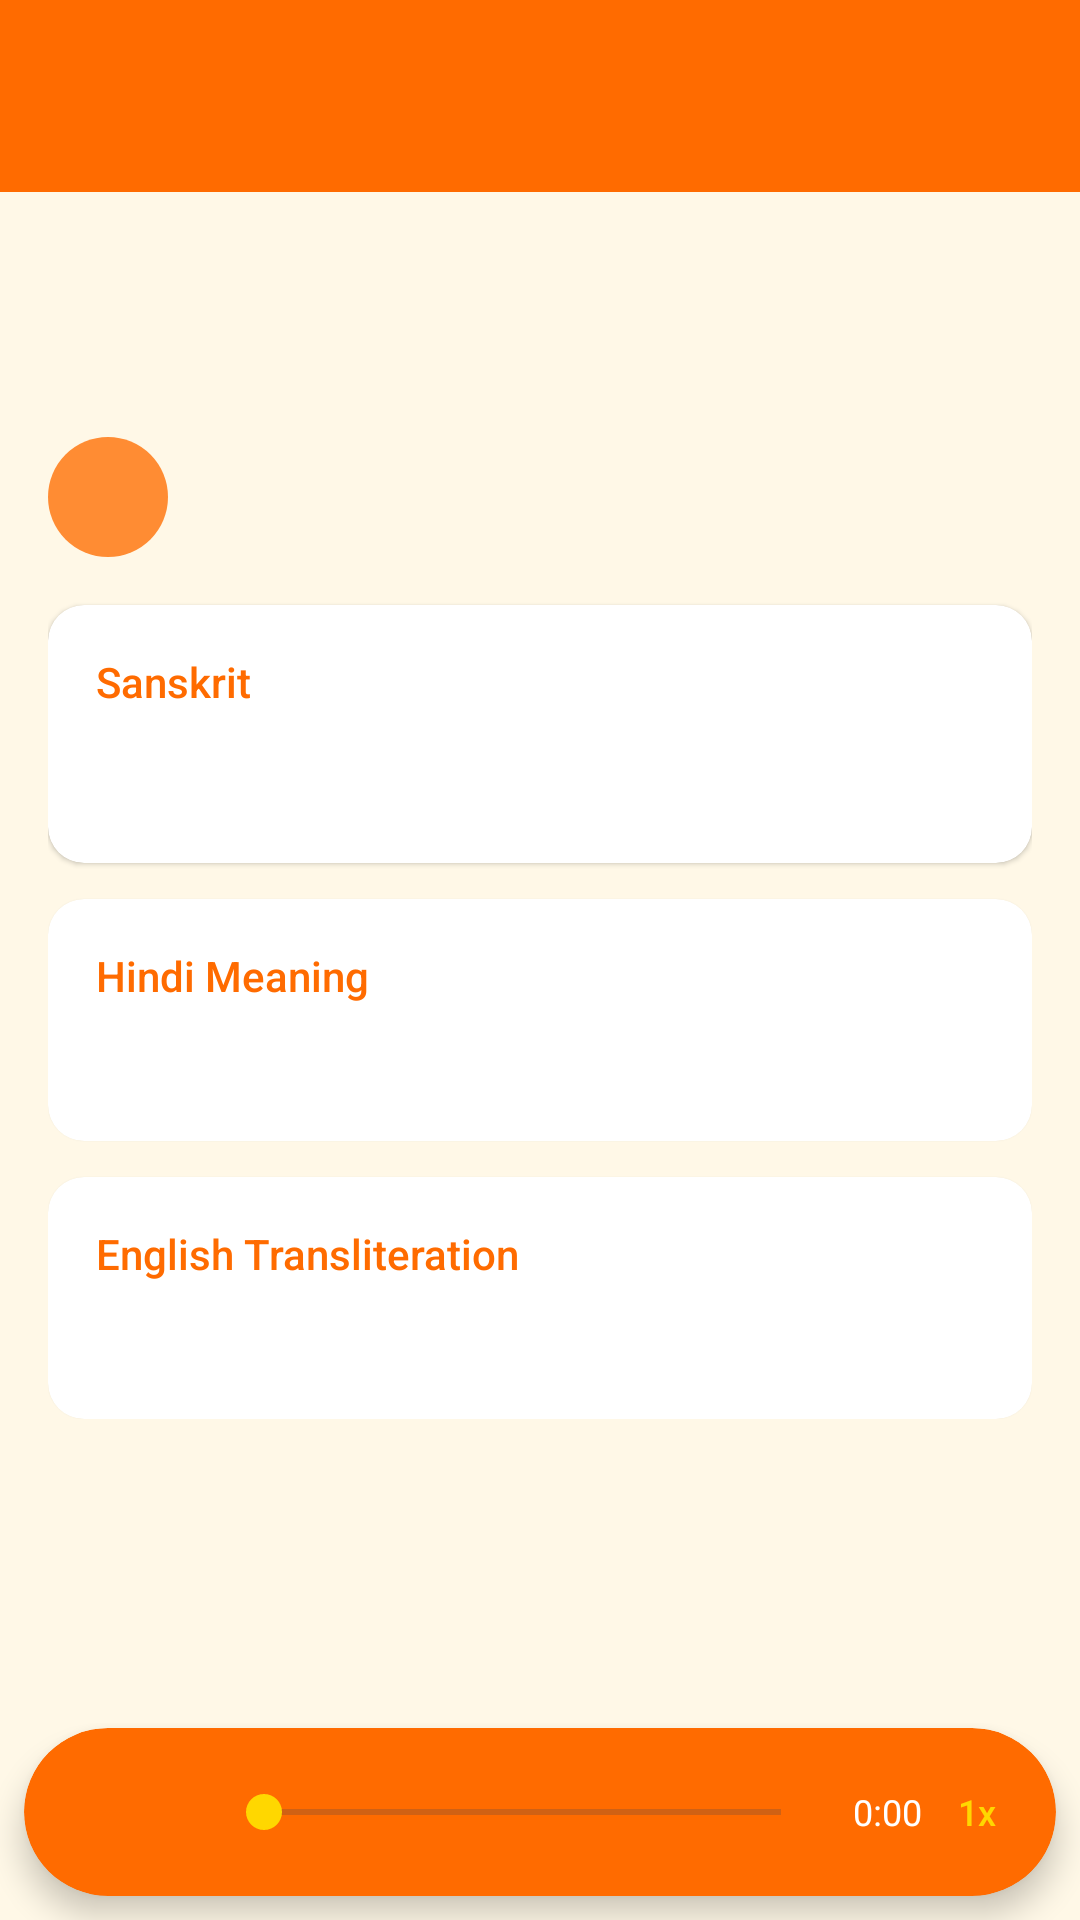

This screen was rendered from an Android layout file. Write that file and the resources it references.
<!-- AndroidManifest.xml: application theme Theme.DivyaPath -->
<!-- res/layout/fragment_stotra_detail.xml -->
<?xml version="1.0" encoding="utf-8"?>
<androidx.coordinatorlayout.widget.CoordinatorLayout xmlns:android="http://schemas.android.com/apk/res/android"
    xmlns:app="http://schemas.android.com/apk/res-auto"
    android:layout_width="match_parent" android:layout_height="match_parent">
    <com.google.android.material.appbar.AppBarLayout android:layout_width="match_parent" android:layout_height="wrap_content">
        <com.google.android.material.appbar.MaterialToolbar android:id="@+id/toolbar_stotra_detail"
            android:layout_width="match_parent" android:layout_height="?attr/actionBarSize"
            app:navigationIcon="@drawable/ic_back" android:background="@color/saffron_primary"
            app:navigationIconTint="@color/white"/>
    </com.google.android.material.appbar.AppBarLayout>
    <androidx.core.widget.NestedScrollView android:layout_width="match_parent" android:layout_height="match_parent"
        app:layout_behavior="@string/appbar_scrolling_view_behavior"
        android:paddingBottom="72dp" android:clipToPadding="false">
        <LinearLayout android:layout_width="match_parent" android:layout_height="wrap_content"
            android:orientation="vertical" android:padding="16dp">

            <TextView android:id="@+id/tv_stotra_detail_title" android:layout_width="wrap_content" android:layout_height="wrap_content"
                android:textSize="22sp" android:textColor="@color/saffron_primary" android:fontFamily="sans-serif-medium"/>

            <TextView android:id="@+id/tv_stotra_detail_title_hindi" android:layout_width="wrap_content" android:layout_height="wrap_content"
                android:layout_marginTop="4dp" android:textSize="18sp" android:textColor="?attr/colorOnSurfaceVariant"/>

            <LinearLayout android:layout_width="wrap_content" android:layout_height="wrap_content"
                android:orientation="horizontal" android:layout_marginTop="8dp" android:gravity="center_vertical">
                <TextView android:id="@+id/tv_stotra_detail_verses" android:layout_width="wrap_content" android:layout_height="wrap_content"
                    android:textSize="12sp" android:textColor="@color/white"
                    android:background="@drawable/bg_circle_saffron" android:paddingHorizontal="10dp" android:paddingVertical="3dp"/>
                <TextView android:id="@+id/tv_stotra_detail_duration" android:layout_width="wrap_content" android:layout_height="wrap_content"
                    android:layout_marginStart="12dp" android:textSize="13sp" android:textColor="?attr/colorOnSurfaceVariant"/>
            </LinearLayout>

            
            <com.google.android.material.card.MaterialCardView
                android:layout_width="match_parent" android:layout_height="wrap_content"
                android:layout_marginTop="16dp" app:cardCornerRadius="12dp" app:cardElevation="1dp">
                <LinearLayout android:layout_width="match_parent" android:layout_height="wrap_content"
                    android:orientation="vertical" android:padding="16dp">
                    <TextView android:layout_width="wrap_content" android:layout_height="wrap_content"
                        android:text="Sanskrit" android:textSize="14sp" android:textColor="@color/saffron_primary" android:fontFamily="sans-serif-medium"/>
                    <TextView android:id="@+id/tv_stotra_text_sanskrit" android:layout_width="match_parent" android:layout_height="wrap_content"
                        android:layout_marginTop="8dp" android:textSize="20sp" android:lineSpacingExtra="8dp"
                        android:textColor="?attr/colorOnSurface"/>
                </LinearLayout>
            </com.google.android.material.card.MaterialCardView>

            
            <com.google.android.material.card.MaterialCardView
                android:layout_width="match_parent" android:layout_height="wrap_content"
                android:layout_marginTop="12dp" app:cardCornerRadius="12dp" app:cardElevation="1dp">
                <LinearLayout android:layout_width="match_parent" android:layout_height="wrap_content"
                    android:orientation="vertical" android:padding="16dp">
                    <TextView android:layout_width="wrap_content" android:layout_height="wrap_content"
                        android:text="Hindi Meaning" android:textSize="14sp" android:textColor="@color/saffron_primary" android:fontFamily="sans-serif-medium"/>
                    <TextView android:id="@+id/tv_stotra_text_hindi" android:layout_width="match_parent" android:layout_height="wrap_content"
                        android:layout_marginTop="8dp" android:textSize="16sp" android:lineSpacingExtra="6dp"
                        android:textColor="?attr/colorOnSurface"/>
                </LinearLayout>
            </com.google.android.material.card.MaterialCardView>

            
            <com.google.android.material.card.MaterialCardView
                android:layout_width="match_parent" android:layout_height="wrap_content"
                android:layout_marginTop="12dp" app:cardCornerRadius="12dp" app:cardElevation="1dp">
                <LinearLayout android:layout_width="match_parent" android:layout_height="wrap_content"
                    android:orientation="vertical" android:padding="16dp">
                    <TextView android:layout_width="wrap_content" android:layout_height="wrap_content"
                        android:text="English Transliteration" android:textSize="14sp" android:textColor="@color/saffron_primary" android:fontFamily="sans-serif-medium"/>
                    <TextView android:id="@+id/tv_stotra_text_english" android:layout_width="match_parent" android:layout_height="wrap_content"
                        android:layout_marginTop="8dp" android:textSize="16sp" android:lineSpacingExtra="4dp"
                        android:textColor="?attr/colorOnSurfaceVariant"/>
                </LinearLayout>
            </com.google.android.material.card.MaterialCardView>
        </LinearLayout>
    </androidx.core.widget.NestedScrollView>

    
    <com.google.android.material.card.MaterialCardView android:id="@+id/audio_player_bar_stotra"
        android:layout_width="match_parent" android:layout_height="56dp"
        android:layout_gravity="bottom" android:layout_margin="8dp"
        app:cardCornerRadius="28dp" app:cardElevation="6dp" app:cardBackgroundColor="@color/saffron_primary">
        <LinearLayout android:layout_width="match_parent" android:layout_height="match_parent"
            android:gravity="center_vertical" android:paddingHorizontal="16dp">
            <ImageButton android:id="@+id/btn_play_pause_stotra" android:layout_width="40dp" android:layout_height="40dp"
                android:src="@drawable/ic_play" android:background="?attr/selectableItemBackgroundBorderless"
                android:contentDescription="Listen" app:tint="@color/white"/>
            <SeekBar android:id="@+id/seekbar_stotra" android:layout_width="0dp" android:layout_height="wrap_content"
                android:layout_weight="1" android:layout_marginHorizontal="8dp"
                android:progressTint="@color/white" android:thumbTint="@color/gold_accent"/>
            <TextView android:id="@+id/tv_duration_stotra" android:layout_width="wrap_content" android:layout_height="wrap_content"
                android:textColor="@color/white" android:textSize="12sp" android:text="0:00"/>
            <TextView android:id="@+id/btn_speed_stotra" android:layout_width="wrap_content" android:layout_height="wrap_content"
                android:layout_marginStart="8dp" android:text="1x" android:textColor="@color/gold_accent"
                android:textSize="12sp" android:fontFamily="sans-serif-medium" android:padding="4dp"
                android:background="?attr/selectableItemBackgroundBorderless"/>
        </LinearLayout>
    </com.google.android.material.card.MaterialCardView>
</androidx.coordinatorlayout.widget.CoordinatorLayout>
<!-- resources referenced by this layout -->
<resources>
  <color name="gold_accent">#FFD700</color>
  <color name="saffron_primary">#FF6B00</color>
  <color name="white">#FFFFFF</color>
  <!-- drawable bg_circle_saffron (drawable) -->
  <shape xmlns:android="http://schemas.android.com/apk/res/android" android:shape="oval">
      <solid android:color="@color/saffron_light"/>
      <size android:width="40dp" android:height="40dp"/>
  </shape>
  <color name="saffron_light">#FF8C33</color>
  <color name="md_theme_light_primary">#FF6B00</color>
  <color name="md_theme_light_onPrimary">#FFFFFF</color>
  <color name="md_theme_light_primaryContainer">#FFE0B2</color>
  <color name="md_theme_light_onPrimaryContainer">#331500</color>
  <color name="md_theme_light_secondary">#8B0000</color>
  <color name="md_theme_light_onSecondary">#FFFFFF</color>
  <color name="md_theme_light_secondaryContainer">#FFDAD6</color>
  <color name="md_theme_light_onSecondaryContainer">#410002</color>
  <color name="md_theme_light_tertiary">#FFD700</color>
  <color name="md_theme_light_onTertiary">#3E2E00</color>
  <color name="md_theme_light_tertiaryContainer">#FFF0C0</color>
  <color name="md_theme_light_onTertiaryContainer">#231A00</color>
  <color name="md_theme_light_background">#FFF8E7</color>
  <color name="md_theme_light_onBackground">#1C1B1F</color>
  <color name="md_theme_light_surface">#FFF8E7</color>
  <color name="md_theme_light_onSurface">#1C1B1F</color>
  <color name="md_theme_light_surfaceVariant">#FFF0D0</color>
  <color name="md_theme_light_onSurfaceVariant">#49454F</color>
  <color name="md_theme_light_outline">#7A757F</color>
  <color name="md_theme_light_error">#B3261E</color>
  <color name="md_theme_light_onError">#FFFFFF</color>
  <color name="saffron">#FF6B00</color>
  <color name="cream">#FFF8E7</color>
  <style name="Widget.DivyaPath.BottomNavigation" parent="Widget.Material3.BottomNavigationView">
          <item name="backgroundTint">@color/white</item>
          <item name="itemIconTint">@color/bottom_nav_color_selector</item>
          <item name="itemTextColor">@color/bottom_nav_color_selector</item>
          <item name="itemActiveIndicatorStyle">@style/Widget.DivyaPath.BottomNavIndicator</item>
          <item name="labelVisibilityMode">labeled</item>
      </style>
  <style name="Widget.DivyaPath.Card" parent="Widget.Material3.CardView.Elevated">
          <item name="cardCornerRadius">16dp</item>
          <item name="cardElevation">2dp</item>
          <item name="cardBackgroundColor">@color/card_background</item>
      </style>
  <style name="Widget.DivyaPath.BottomNavIndicator" parent="Widget.Material3.BottomNavigationView.ActiveIndicator">
          <item name="android:color">@color/saffron_50</item>
      </style>
  <color name="card_background">#FFFFFF</color>
  <color name="saffron_50">#FFF3E0</color>
</resources>
